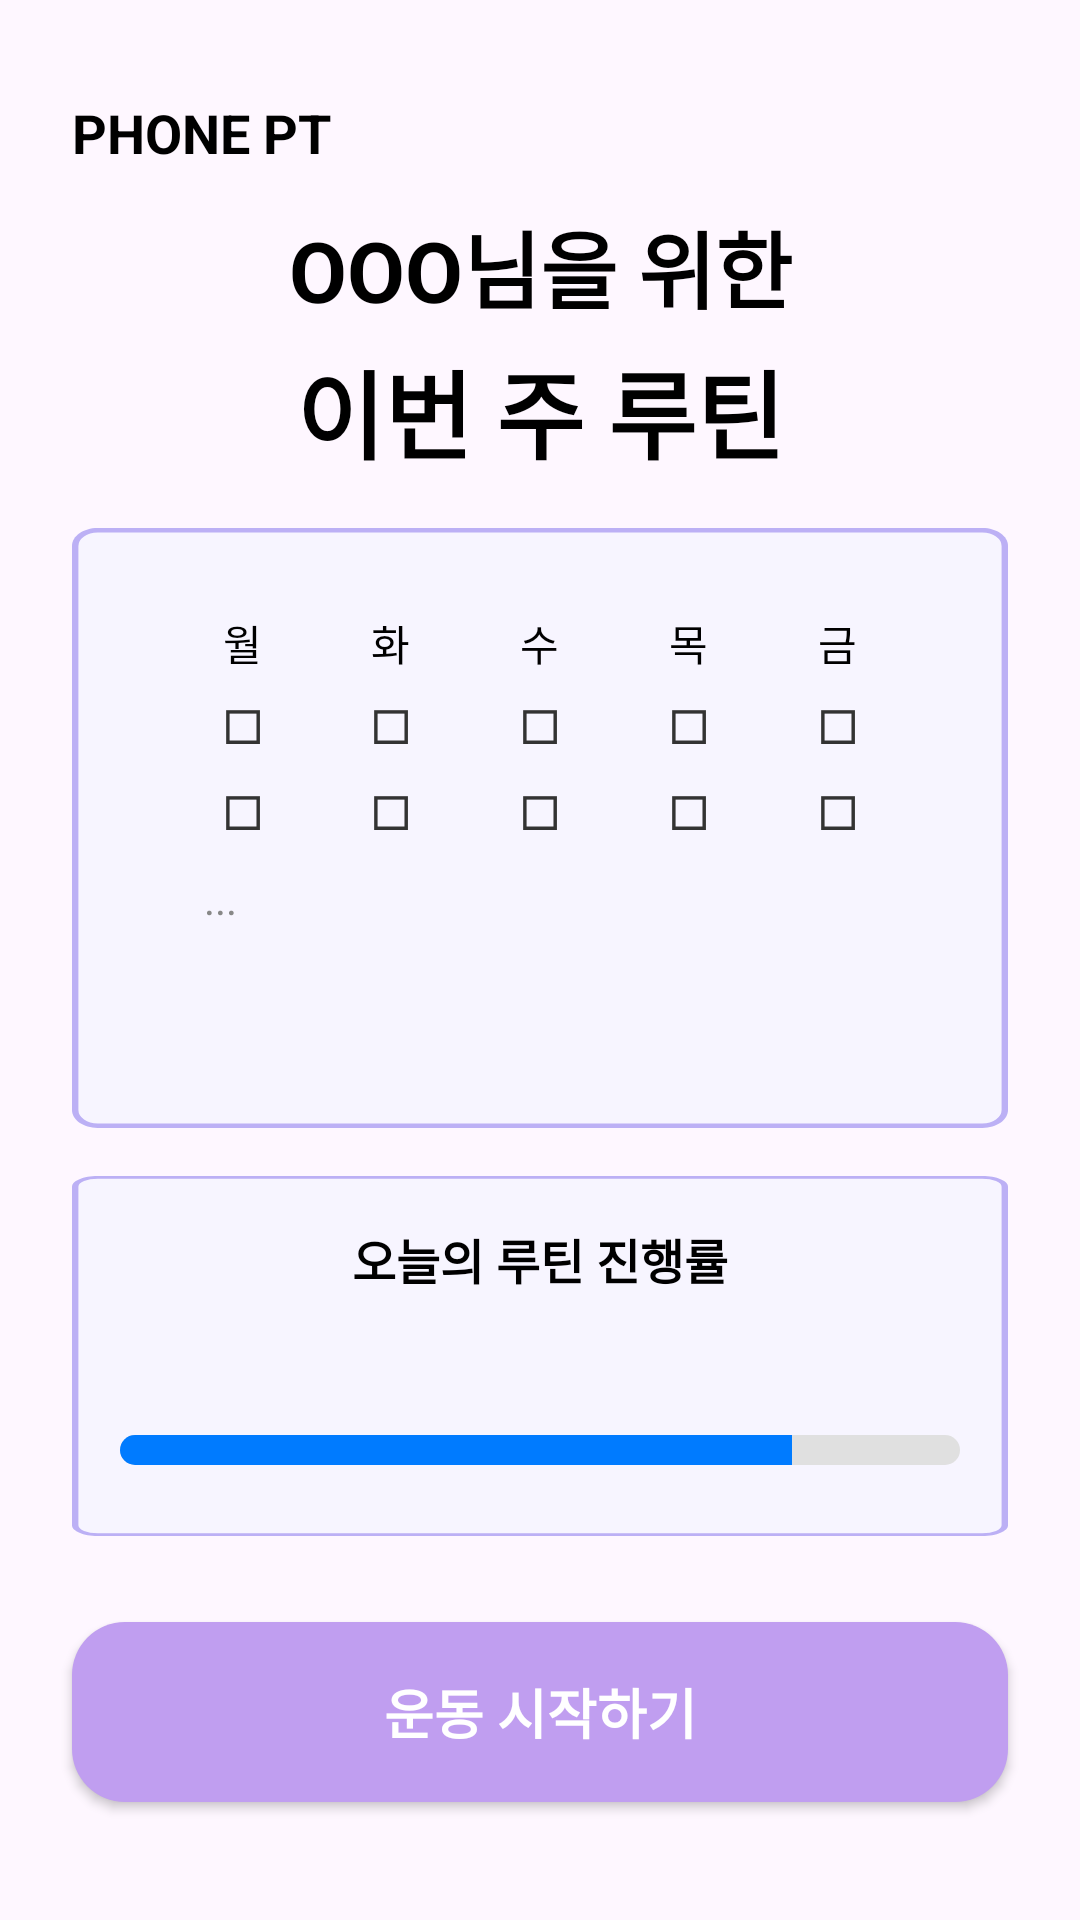

Reconstruct the res/layout file that produces this screen, plus the resources it refers to.
<!-- AndroidManifest.xml: application theme Theme.example -->
<!-- res/layout/member_home.xml -->
<?xml version="1.0" encoding="utf-8"?>
<androidx.constraintlayout.widget.ConstraintLayout xmlns:android="http://schemas.android.com/apk/res/android"
    xmlns:app="http://schemas.android.com/apk/res-auto"
    xmlns:tools="http://schemas.android.com/tools"
    android:id="@+id/member_home_root"
    android:layout_width="match_parent"
    android:layout_height="match_parent">

    
    
    
    <TextView
        android:id="@+id/tv_app_title"
        android:layout_width="wrap_content"
        android:layout_height="wrap_content"
        android:layout_marginStart="24dp"
        android:layout_marginTop="32dp"
        android:text="PHONE PT"
        android:textColor="@android:color/black"
        android:textSize="18sp"
        android:textStyle="bold"
        app:layout_constraintStart_toStartOf="parent"
        app:layout_constraintTop_toTopOf="parent" />

    <TextView
        android:id="@+id/tv_member_greeting"
        android:layout_width="match_parent"
        android:layout_height="wrap_content"
        android:layout_marginTop="12dp"
        android:gravity="center"
        android:text="OOO님을 위한"
        android:textColor="@android:color/black"
        android:textSize="28sp"
        android:textStyle="bold"
        app:layout_constraintStart_toStartOf="parent"
        app:layout_constraintTop_toBottomOf="@+id/tv_app_title" />

    <TextView
        android:id="@+id/tv_routine_title"
        android:layout_width="match_parent"
        android:layout_height="wrap_content"
        android:layout_marginTop="4dp"
        android:gravity="center"
        android:text="이번 주 루틴"
        android:textColor="@android:color/black"
        android:textSize="32sp"
        android:textStyle="bold"
        app:layout_constraintStart_toStartOf="parent"
        app:layout_constraintTop_toBottomOf="@+id/tv_member_greeting" />

    
    
    
    <androidx.constraintlayout.widget.ConstraintLayout
        android:id="@+id/routine_card_large"
        android:layout_width="0dp"
        android:layout_height="200dp"
        android:layout_marginStart="24dp"
        android:layout_marginTop="16dp"
        android:layout_marginEnd="24dp"
        android:background="@drawable/button"
        android:padding="8dp"
        app:layout_constraintEnd_toEndOf="parent"
        app:layout_constraintStart_toStartOf="parent"
        app:layout_constraintTop_toBottomOf="@+id/tv_routine_title">

        

        
        <LinearLayout
            android:id="@+id/ll_days_header"
            android:layout_width="0dp"
            android:layout_height="wrap_content"
            android:orientation="horizontal"
            android:gravity="center_vertical"
            android:layout_marginTop="20dp"
            app:layout_constraintTop_toTopOf="parent"
            app:layout_constraintStart_toStartOf="parent"
            app:layout_constraintEnd_toEndOf="parent"
            android:paddingStart="24dp"
            android:paddingEnd="24dp">

            <TextView android:layout_width="0dp" android:layout_height="wrap_content" android:layout_weight="1" android:text="월" android:textSize="14sp" android:textColor="@android:color/black" android:gravity="center" />
            <TextView android:layout_width="0dp" android:layout_height="wrap_content" android:layout_weight="1" android:text="화" android:textSize="14sp" android:textColor="@android:color/black" android:gravity="center" />
            <TextView android:layout_width="0dp" android:layout_height="wrap_content" android:layout_weight="1" android:text="수" android:textSize="14sp" android:textColor="@android:color/black" android:gravity="center" />
            <TextView android:layout_width="0dp" android:layout_height="wrap_content" android:layout_weight="1" android:text="목" android:textSize="14sp" android:textColor="@android:color/black" android:gravity="center" />
            <TextView android:layout_width="0dp" android:layout_height="wrap_content" android:layout_weight="1" android:text="금" android:textSize="14sp" android:textColor="@android:color/black" android:gravity="center" />
        </LinearLayout>

        
        <LinearLayout
            android:id="@+id/ll_routine_boxes_container"
            android:layout_width="0dp"
            android:layout_height="0dp"
            android:orientation="vertical"
            android:layout_marginTop="4dp"
            app:layout_constraintTop_toBottomOf="@+id/ll_days_header"
            app:layout_constraintStart_toStartOf="parent"
            app:layout_constraintEnd_toEndOf="parent"
            app:layout_constraintBottom_toBottomOf="parent"
            android:paddingStart="24dp"
            android:paddingEnd="24dp">

            
            <LinearLayout android:layout_width="match_parent" android:layout_height="wrap_content" android:orientation="horizontal" android:layout_marginBottom="4dp">
                <TextView android:layout_weight="1" android:text="□" android:layout_width="0dp" android:layout_height="wrap_content" android:gravity="center" android:textSize="18sp" android:textColor="#333333" android:textStyle="bold"/>
                <TextView android:layout_weight="1" android:text="□" android:layout_width="0dp" android:layout_height="wrap_content" android:gravity="center" android:textSize="18sp" android:textColor="#333333" android:textStyle="bold"/>
                <TextView android:layout_weight="1" android:text="□" android:layout_width="0dp" android:layout_height="wrap_content" android:gravity="center" android:textSize="18sp" android:textColor="#333333" android:textStyle="bold"/>
                <TextView android:layout_weight="1" android:text="□" android:layout_width="0dp" android:layout_height="wrap_content" android:gravity="center" android:textSize="18sp" android:textColor="#333333" android:textStyle="bold"/>
                <TextView android:layout_weight="1" android:text="□" android:layout_width="0dp" android:layout_height="wrap_content" android:gravity="center" android:textSize="18sp" android:textColor="#333333" android:textStyle="bold"/>
            </LinearLayout>

            
            <LinearLayout android:layout_width="match_parent" android:layout_height="wrap_content" android:orientation="horizontal" android:layout_marginBottom="4dp">
                <TextView android:layout_weight="1" android:text="□" android:layout_width="0dp" android:layout_height="wrap_content" android:gravity="center" android:textSize="18sp" android:textColor="#333333" android:textStyle="bold"/>
                <TextView android:layout_weight="1" android:text="□" android:layout_width="0dp" android:layout_height="wrap_content" android:gravity="center" android:textSize="18sp" android:textColor="#333333" android:textStyle="bold"/>
                <TextView android:layout_weight="1" android:text="□" android:layout_width="0dp" android:layout_height="wrap_content" android:gravity="center" android:textSize="18sp" android:textColor="#333333" android:textStyle="bold"/>
                <TextView android:layout_weight="1" android:text="□" android:layout_width="0dp" android:layout_height="wrap_content" android:gravity="center" android:textSize="18sp" android:textColor="#333333" android:textStyle="bold"/>
                <TextView android:layout_weight="1" android:text="□" android:layout_width="0dp" android:layout_height="wrap_content" android:gravity="center" android:textSize="18sp" android:textColor="#333333" android:textStyle="bold"/>
            </LinearLayout>

            
            <TextView
                android:layout_width="match_parent"
                android:layout_height="wrap_content"
                android:text="..."
                android:textSize="14sp"
                android:textColor="#888888"
                android:gravity="start"
                android:layout_marginTop="4dp"
                android:paddingStart="12dp"
                android:paddingEnd="12dp"
                tools:ignore="RtlSymmetry" />

        </LinearLayout>

    </androidx.constraintlayout.widget.ConstraintLayout>


    
    
    
    <androidx.constraintlayout.widget.ConstraintLayout
        android:id="@+id/progress_card"
        android:layout_width="0dp"
        android:layout_height="120dp"
        android:layout_marginTop="16dp"
        android:background="@drawable/button"
        android:padding="16dp"
        app:layout_constraintEnd_toEndOf="@+id/routine_card_large"
        app:layout_constraintStart_toStartOf="@+id/routine_card_large"
        app:layout_constraintTop_toBottomOf="@+id/routine_card_large">

        <TextView
            android:id="@+id/tv_progress_title"
            android:layout_width="wrap_content"
            android:layout_height="wrap_content"
            android:text="오늘의 루틴 진행률"
            android:textColor="@android:color/black"
            android:textSize="16sp"
            android:textStyle="bold"
            app:layout_constraintEnd_toEndOf="parent"
            app:layout_constraintStart_toStartOf="parent"
            app:layout_constraintTop_toTopOf="parent" />

        <TextView
            android:id="@+id/tv_progress_percent"
            android:layout_width="wrap_content"
            android:layout_height="wrap_content"
            android:layout_marginTop="4dp"
            android:textColor="#2962FF"
            android:textSize="20sp"
            android:textStyle="bold"
            app:layout_constraintEnd_toEndOf="parent"
            app:layout_constraintStart_toStartOf="parent"
            app:layout_constraintTop_toBottomOf="@+id/tv_progress_title"
            tools:text="60%" />

        
        <ProgressBar
            android:id="@+id/pb_routine_progress"
            style="?android:attr/progressBarStyleHorizontal"
            android:layout_width="0dp"
            android:layout_height="10dp"
            android:layout_marginTop="8dp"
            android:max="100"
            android:progress="80"
            app:layout_constraintEnd_toEndOf="parent"
            app:layout_constraintStart_toStartOf="parent"
            app:layout_constraintTop_toBottomOf="@+id/tv_progress_percent"
            app:layout_constraintBottom_toBottomOf="parent"
            android:progressDrawable="@drawable/custom_progress_bar"/>

    </androidx.constraintlayout.widget.ConstraintLayout>

    
    
    
    <androidx.appcompat.widget.AppCompatButton
        android:id="@+id/btn_start_exercise"
        android:layout_width="0dp"
        android:layout_height="60dp"
        android:layout_marginStart="24dp"
        android:layout_marginEnd="24dp"
        android:layout_marginBottom="32dp"
        android:background="@drawable/bg_custom_button"
        android:text="운동 시작하기"
        android:textColor="#FFFFFF"
        android:textSize="18sp"
        android:textStyle="bold"
        app:layout_constraintBottom_toBottomOf="parent"
        app:layout_constraintEnd_toEndOf="parent"
        app:layout_constraintStart_toStartOf="parent"
        app:layout_constraintTop_toBottomOf="@+id/progress_card"
        app:layout_constraintVertical_bias="0.8"
        />

</androidx.constraintlayout.widget.ConstraintLayout>
<!-- resources referenced by this layout -->
<resources>
  <!-- drawable bg_custom_button (drawable) -->
  <?xml version="1.0" encoding="utf-8"?>
  <shape xmlns:android="http://schemas.android.com/apk/res/android"
      android:shape="rectangle">
      <solid android:color="#C09EF0" />
      <corners android:radius="17.6dp" />
  </shape>
  <!-- drawable button (drawable) -->
  <?xml version="1.0" encoding="utf-8"?>
  <vector
      xmlns:android="http://schemas.android.com/apk/res/android"
      xmlns:aapt="http://schemas.android.com/aapt"
      android:width="146dp"
      android:height="134dp"
      android:viewportWidth="146"
      android:viewportHeight="134"
      >
      <group>
          <clip-path
              android:pathData="M4 0H142C144.209 0 146 1.79086 146 4V130C146 132.209 144.209 134 142 134H4C1.79086 134 0 132.209 0 130V4C0 1.79086 1.79086 0 4 0Z"
              />
          <path
              android:pathData="M0 0V134H146V0"
              android:fillColor="#F7F5FF"
              />
          <path
              android:pathData="M4 0H142C144.209 0 146 1.79086 146 4V130C146 132.209 144.209 134 142 134H4C1.79086 134 0 132.209 0 130V4C0 1.79086 1.79086 0 4 0Z"
              android:strokeWidth="2"
              android:strokeColor="#BCB0F5"
              />
      </group>
  </vector>
  <!-- drawable custom_progress_bar (drawable) -->
  <?xml version="1.0" encoding="utf-8"?>
  <layer-list xmlns:android="http://schemas.android.com/apk/res/android">
      <item android:id="@android:id/background">
          <shape>
              <corners android:radius="8dp" />
              <solid android:color="#E0E0E0" />
          </shape>
      </item>
      <item android:id="@android:id/progress">
          <clip>
              <shape>
                  <corners android:radius="8dp" />
                  <solid android:color="#007BFF" />
              </shape>
          </clip>
      </item>
  </layer-list>
  <style name="Theme.example" parent="Base.Theme.example" />
  <style name="Base.Theme.example" parent="Theme.Material3.DayNight.NoActionBar">
          
          
      </style>
</resources>
